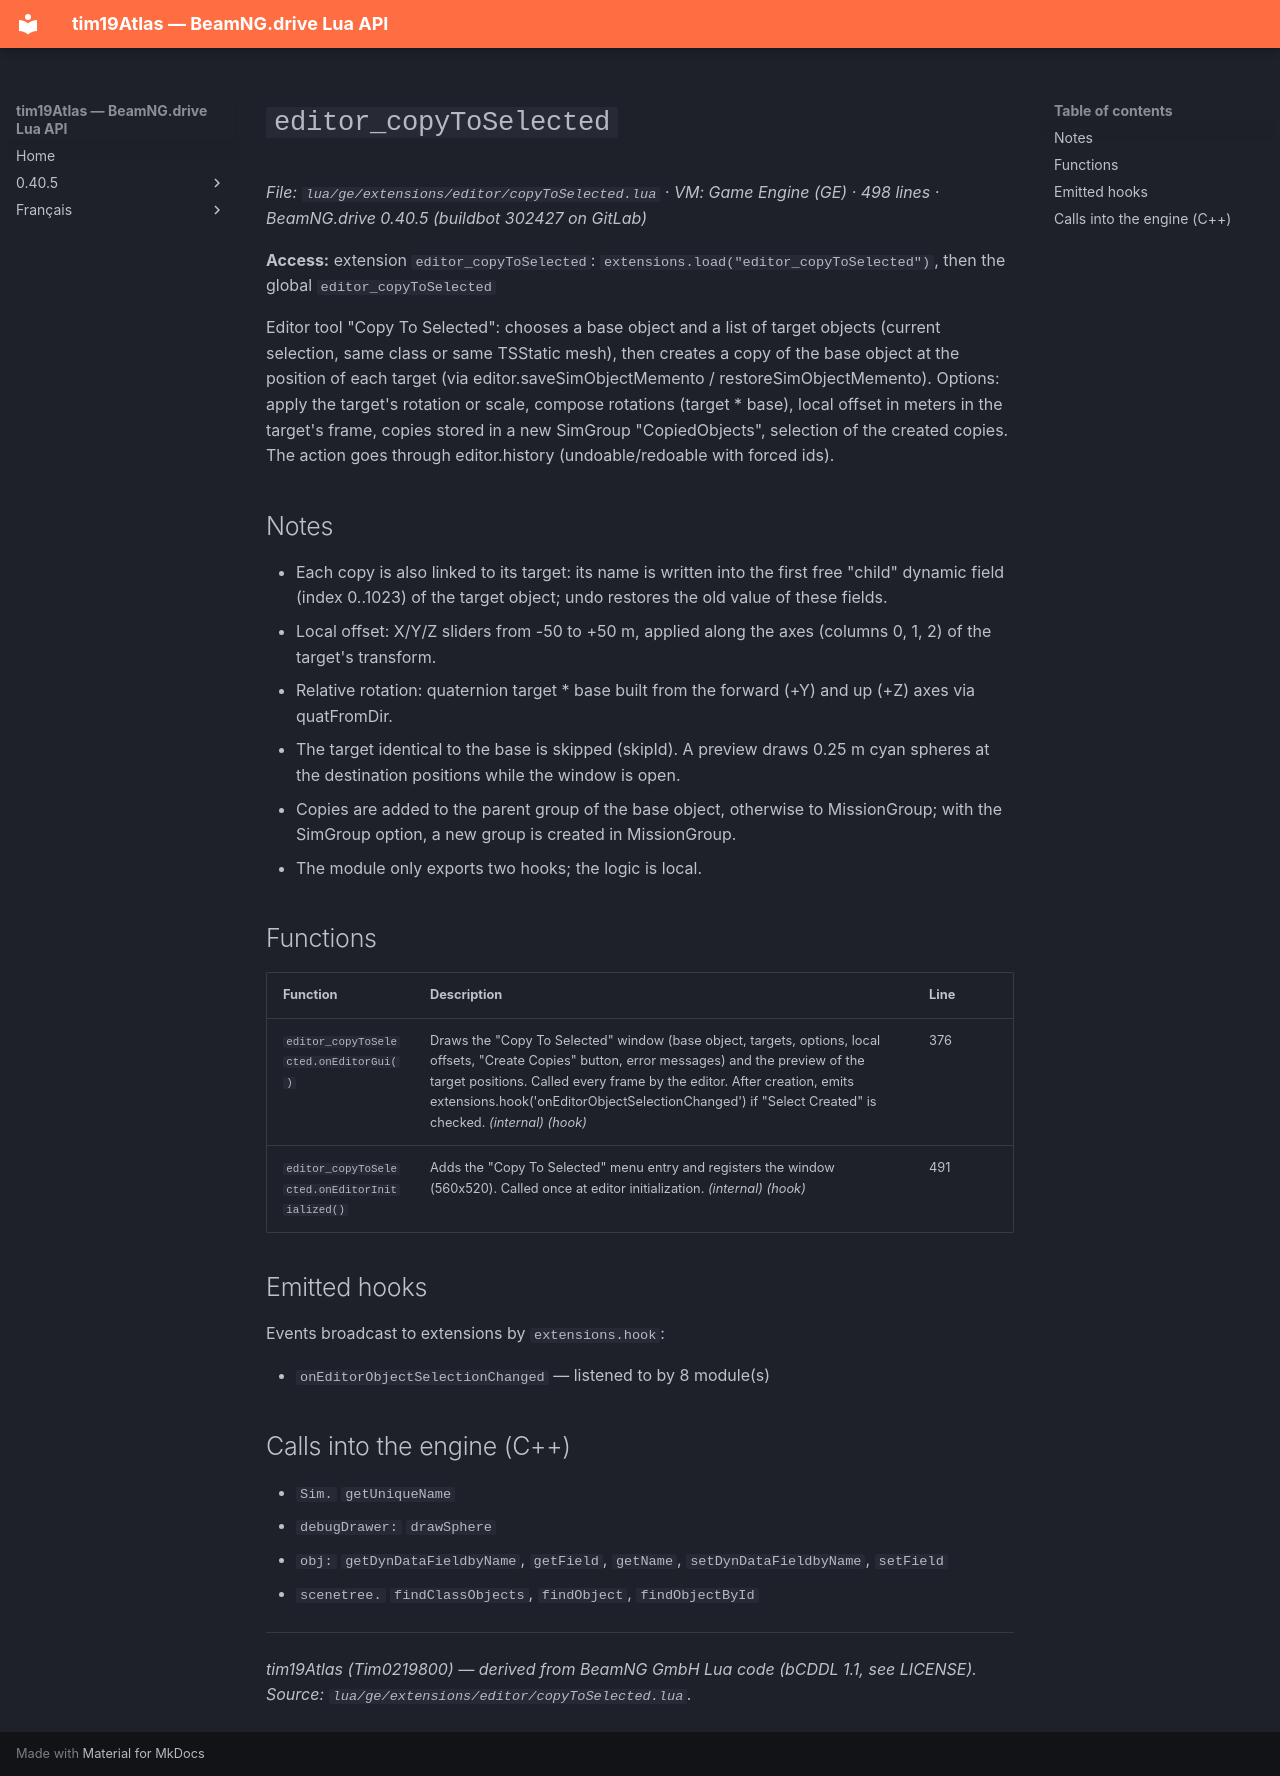

repository: Tim0219800/beamng-lua-atlas · page: 0.40.5/ge/extensions/editor/copyToSelected.html · generator: mkdocs

# `editor_copyToSelected`

*File: `lua/ge/extensions/editor/copyToSelected.lua` · VM: Game Engine (GE) · 498 lines · BeamNG.drive 0.40.5 (buildbot 302427 on GitLab)*

**Access:** extension `editor_copyToSelected`: `extensions.load("editor_copyToSelected")`, then the global `editor_copyToSelected`

Editor tool "Copy To Selected": chooses a base object and a list of target objects (current selection, same class or same TSStatic mesh), then creates a copy of the base object at the position of each target (via editor.saveSimObjectMemento / restoreSimObjectMemento). Options: apply the target's rotation or scale, compose rotations (target * base), local offset in meters in the target's frame, copies stored in a new SimGroup "CopiedObjects", selection of the created copies. The action goes through editor.history (undoable/redoable with forced ids).

## Notes

- Each copy is also linked to its target: its name is written into the first free "child" dynamic field (index 0..1023) of the target object; undo restores the old value of these fields.
- Local offset: X/Y/Z sliders from -50 to +50 m, applied along the axes (columns 0, 1, 2) of the target's transform.
- Relative rotation: quaternion target * base built from the forward (+Y) and up (+Z) axes via quatFromDir.
- The target identical to the base is skipped (skipId). A preview draws 0.25 m cyan spheres at the destination positions while the window is open.
- Copies are added to the parent group of the base object, otherwise to MissionGroup; with the SimGroup option, a new group is created in MissionGroup.
- The module only exports two hooks; the logic is local.

## Functions

| Function | Description | Line |
|---|---|---|
| `editor_copyToSelected.onEditorGui()` | Draws the "Copy To Selected" window (base object, targets, options, local offsets, "Create Copies" button, error messages) and the preview of the target positions. Called every frame by the editor. After creation, emits extensions.hook('onEditorObjectSelectionChanged') if "Select Created" is checked. *(internal)* *(hook)* | 376 |
| `editor_copyToSelected.onEditorInitialized()` | Adds the "Copy To Selected" menu entry and registers the window (560x520). Called once at editor initialization. *(internal)* *(hook)* | 491 |

## Emitted hooks

Events broadcast to extensions by `extensions.hook`:

- `onEditorObjectSelectionChanged` — listened to by 8 module(s)

## Calls into the engine (C++)

- `Sim.` `getUniqueName`
- `debugDrawer:` `drawSphere`
- `obj:` `getDynDataFieldbyName`, `getField`, `getName`, `setDynDataFieldbyName`, `setField`
- `scenetree.` `findClassObjects`, `findObject`, `findObjectById`

---
*tim19Atlas (Tim0219800) — derived from BeamNG GmbH Lua code (bCDDL 1.1, see LICENSE). Source: `lua/ge/extensions/editor/copyToSelected.lua`.*
